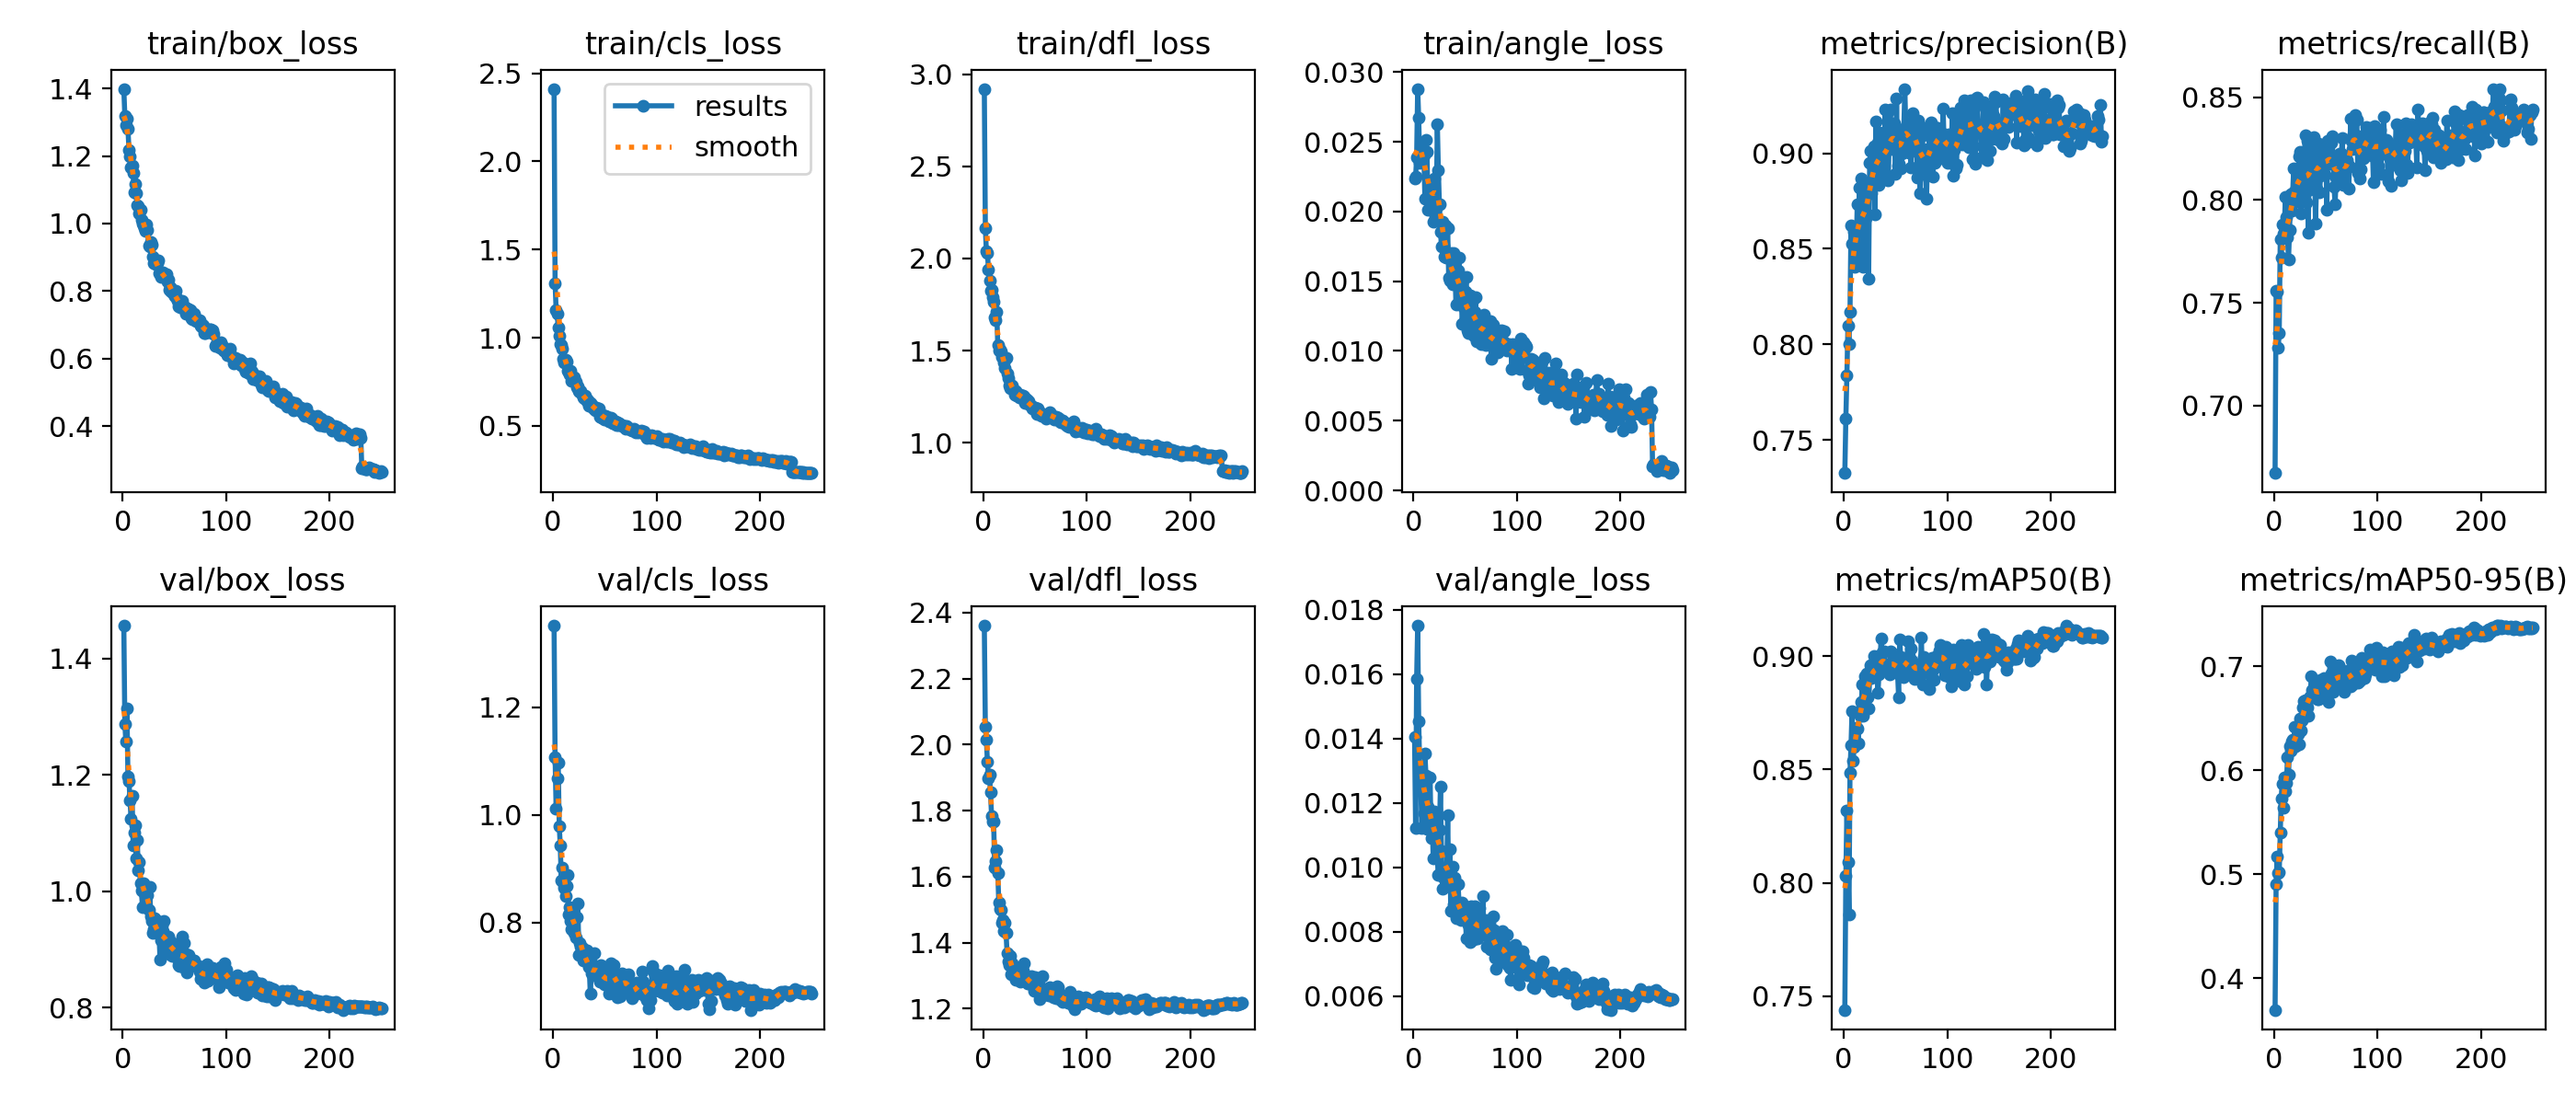

Data behind this chart, as committed beside it:
epoch, time, train/box_loss, train/cls_loss, train/dfl_loss, train/angle_loss, metrics/precision(B), metrics/recall(B), metrics/mAP50(B), metrics/mAP50-95(B), val/box_loss, val/cls_loss, val/dfl_loss, val/angle_loss, lr/pg0, lr/pg1, lr/pg2
1, 26.22, 1.399, 2.412, 2.921, 0.02236, 0.7327, 0.6672, 0.744, 0.3696, 1.457, 1.352, 2.36, 0.01404, 0.0006623, 0.0006623, 0.0006623
2, 48.46, 1.319, 1.309, 2.167, 0.02247, 0.7614, 0.7558, 0.8029, 0.4903, 1.288, 1.108, 2.054, 0.01122, 0.001329, 0.001329, 0.001329
3, 70.42, 1.291, 1.158, 2.038, 0.02385, 0.7838, 0.7552, 0.8317, 0.5167, 1.257, 1.011, 2.014, 0.01584, 0.001995, 0.001995, 0.001995
4, 92.34, 1.31, 1.135, 2.032, 0.02879, 0.8098, 0.7281, 0.8094, 0.5008, 1.315, 1.067, 1.948, 0.0175, 0.001999, 0.001999, 0.001999
5, 113.8, 1.281, 1.059, 1.942, 0.0267, 0.8003, 0.7353, 0.7862, 0.5016, 1.198, 1.097, 1.899, 0.01453, 0.001999, 0.001999, 0.001999
6, 135, 1.217, 1.013, 1.882, 0.02347, 0.8169, 0.7809, 0.8487, 0.5398, 1.19, 0.9796, 1.908, 0.01305, 0.001998, 0.001998, 0.001998
7, 156.2, 1.199, 0.966, 1.827, 0.02369, 0.8622, 0.7718, 0.8609, 0.573, 1.156, 0.9433, 1.855, 0.01249, 0.001997, 0.001997, 0.001997
8, 177.7, 1.165, 0.9587, 1.83, 0.02447, 0.8527, 0.788, 0.8758, 0.5873, 1.125, 0.8773, 1.784, 0.01123, 0.001996, 0.001996, 0.001996
9, 198.9, 1.173, 0.9364, 1.792, 0.02388, 0.8532, 0.7834, 0.8538, 0.5634, 1.165, 0.9024, 1.767, 0.01256, 0.001995, 0.001995, 0.001995
10, 220.1, 1.15, 0.8819, 1.764, 0.02405, 0.8587, 0.7871, 0.86, 0.5929, 1.079, 0.875, 1.767, 0.01167, 0.001994, 0.001994, 0.001994
11, 241.2, 1.093, 0.859, 1.68, 0.02094, 0.8406, 0.8017, 0.8624, 0.5801, 1.101, 0.8646, 1.627, 0.01353, 0.001992, 0.001992, 0.001992
12, 262.3, 1.117, 0.8765, 1.665, 0.02512, 0.8482, 0.7916, 0.8686, 0.588, 1.114, 0.8491, 1.646, 0.01285, 0.001991, 0.001991, 0.001991
13, 283.5, 1.089, 0.8657, 1.71, 0.0243, 0.8735, 0.7819, 0.8679, 0.6121, 1.057, 0.8671, 1.68, 0.01118, 0.001989, 0.001989, 0.001989
14, 304.7, 1.055, 0.8155, 1.531, 0.02015, 0.8572, 0.7711, 0.8617, 0.5954, 1.089, 0.8885, 1.612, 0.01187, 0.001987, 0.001987, 0.001987
15, 325.9, 1.052, 0.808, 1.503, 0.02106, 0.8818, 0.7855, 0.8756, 0.6235, 1.036, 0.8141, 1.521, 0.0114, 0.001985, 0.001985, 0.001985
16, 347.3, 1.029, 0.7933, 1.505, 0.0209, 0.8448, 0.8028, 0.8739, 0.6188, 1.05, 0.8292, 1.503, 0.0128, 0.001982, 0.001982, 0.001982
17, 369.1, 1.041, 0.8113, 1.496, 0.02201, 0.887, 0.7947, 0.88, 0.6277, 1.015, 0.8021, 1.5, 0.01089, 0.00198, 0.00198, 0.00198
18, 391, 1.01, 0.7565, 1.465, 0.02148, 0.8685, 0.8034, 0.8876, 0.6292, 1.001, 0.788, 1.46, 0.01148, 0.001978, 0.001978, 0.001978
19, 412.5, 1.001, 0.7696, 1.464, 0.01929, 0.8406, 0.8152, 0.8735, 0.6219, 0.9724, 0.8167, 1.467, 0.01028, 0.001975, 0.001975, 0.001975
20, 434.2, 0.9944, 0.7751, 1.435, 0.02237, 0.8821, 0.8044, 0.8913, 0.642, 1.014, 0.7804, 1.434, 0.01174, 0.001972, 0.001972, 0.001972
21, 456.2, 0.9861, 0.7502, 1.403, 0.01969, 0.8659, 0.8002, 0.8821, 0.6228, 1.005, 0.8115, 1.459, 0.01149, 0.001969, 0.001969, 0.001969
22, 476.8, 0.9789, 0.7483, 1.46, 0.02028, 0.8845, 0.8081, 0.8922, 0.6406, 0.9929, 0.7712, 1.429, 0.01106, 0.001966, 0.001966, 0.001966
23, 499, 0.996, 0.7202, 1.373, 0.02627, 0.8808, 0.7993, 0.8818, 0.6341, 1.002, 0.8092, 1.368, 0.01035, 0.001962, 0.001962, 0.001962
24, 521.1, 0.9817, 0.7259, 1.352, 0.02294, 0.8344, 0.8213, 0.8768, 0.6252, 0.9936, 0.8344, 1.342, 0.00977, 0.001959, 0.001959, 0.001959
25, 543.1, 0.9341, 0.6964, 1.312, 0.02049, 0.8949, 0.8234, 0.8913, 0.6492, 0.9687, 0.739, 1.332, 0.01115, 0.001955, 0.001955, 0.001955
26, 565, 0.9313, 0.691, 1.295, 0.01856, 0.9011, 0.7934, 0.896, 0.6384, 1.008, 0.7609, 1.359, 0.01249, 0.001952, 0.001952, 0.001952
27, 587, 0.9462, 0.6963, 1.31, 0.01749, 0.8789, 0.8173, 0.8905, 0.6477, 0.9569, 0.7543, 1.305, 0.01051, 0.001948, 0.001948, 0.001948
28, 609.1, 0.9384, 0.6749, 1.311, 0.01926, 0.8945, 0.8071, 0.8924, 0.66, 0.9489, 0.7531, 1.338, 0.00933, 0.001944, 0.001944, 0.001944
29, 631, 0.9007, 0.6642, 1.292, 0.01754, 0.9038, 0.8078, 0.9002, 0.6662, 0.9285, 0.7293, 1.315, 0.00967, 0.001939, 0.001939, 0.001939
30, 653.1, 0.8832, 0.654, 1.259, 0.01677, 0.8679, 0.8315, 0.8959, 0.6673, 0.9344, 0.731, 1.315, 0.00983, 0.001935, 0.001935, 0.001935
31, 675.3, 0.8897, 0.6736, 1.28, 0.01902, 0.9167, 0.7988, 0.8955, 0.6627, 0.9539, 0.7352, 1.288, 0.00978, 0.00193, 0.00193, 0.00193
32, 697.5, 0.8812, 0.6577, 1.258, 0.01669, 0.8851, 0.8286, 0.8936, 0.6601, 0.9334, 0.7389, 1.299, 0.00964, 0.001926, 0.001926, 0.001926
33, 719.6, 0.8833, 0.6388, 1.265, 0.01878, 0.9054, 0.7839, 0.8836, 0.6521, 0.9496, 0.7485, 1.292, 0.01161, 0.001921, 0.001921, 0.001921
34, 741.6, 0.8901, 0.648, 1.262, 0.01523, 0.8832, 0.8157, 0.892, 0.6691, 0.9386, 0.726, 1.299, 0.00953, 0.001916, 0.001916, 0.001916
35, 763.8, 0.853, 0.6132, 1.248, 0.01504, 0.9108, 0.805, 0.8959, 0.6705, 0.9295, 0.7163, 1.309, 0.01057, 0.001911, 0.001911, 0.001911
36, 786.2, 0.8517, 0.6295, 1.262, 0.01702, 0.8949, 0.829, 0.9079, 0.6907, 0.8826, 0.668, 1.28, 0.00865, 0.001906, 0.001906, 0.001906
37, 808.7, 0.8431, 0.6179, 1.25, 0.01495, 0.9033, 0.8177, 0.9015, 0.6774, 0.9155, 0.7052, 1.302, 0.00864, 0.0019, 0.0019, 0.0019
38, 830.8, 0.8527, 0.6159, 1.255, 0.0148, 0.8886, 0.8305, 0.8956, 0.6736, 0.9413, 0.7155, 1.315, 0.01002, 0.001895, 0.001895, 0.001895
39, 853.2, 0.8546, 0.6006, 1.249, 0.01704, 0.8891, 0.828, 0.902, 0.6816, 0.9322, 0.7012, 1.336, 0.00884, 0.001889, 0.001889, 0.001889
40, 875.3, 0.8478, 0.5989, 1.216, 0.0161, 0.9231, 0.7885, 0.8958, 0.675, 0.9494, 0.7436, 1.299, 0.00967, 0.001883, 0.001883, 0.001883
41, 897.5, 0.8384, 0.5898, 1.231, 0.01331, 0.9066, 0.8055, 0.8957, 0.6822, 0.8963, 0.7102, 1.291, 0.00842, 0.001878, 0.001878, 0.001878
42, 919.1, 0.8498, 0.6067, 1.236, 0.0155, 0.8881, 0.8244, 0.8934, 0.668, 0.9085, 0.7092, 1.291, 0.00861, 0.001871, 0.001871, 0.001871
43, 941.2, 0.8273, 0.5972, 1.214, 0.0158, 0.8859, 0.8274, 0.8955, 0.6683, 0.9144, 0.7037, 1.277, 0.00948, 0.001865, 0.001865, 0.001865
44, 962.5, 0.8328, 0.6006, 1.227, 0.01668, 0.9113, 0.8039, 0.8921, 0.6695, 0.9225, 0.7149, 1.278, 0.00888, 0.001859, 0.001859, 0.001859
45, 983.9, 0.8041, 0.5541, 1.206, 0.01398, 0.9231, 0.8116, 0.902, 0.687, 0.8917, 0.6898, 1.277, 0.00841, 0.001852, 0.001852, 0.001852
46, 1006, 0.8128, 0.5544, 1.203, 0.01475, 0.9023, 0.8228, 0.8973, 0.6729, 0.9141, 0.7198, 1.298, 0.00835, 0.001846, 0.001846, 0.001846
47, 1028, 0.7977, 0.5467, 1.184, 0.01197, 0.9065, 0.8241, 0.893, 0.6703, 0.9075, 0.7055, 1.278, 0.00891, 0.001839, 0.001839, 0.001839
48, 1050, 0.8, 0.56, 1.193, 0.01322, 0.9153, 0.8259, 0.9009, 0.6884, 0.8885, 0.7034, 1.267, 0.0085, 0.001832, 0.001832, 0.001832
49, 1071, 0.7904, 0.5427, 1.193, 0.01374, 0.9156, 0.8121, 0.8985, 0.6798, 0.8943, 0.6879, 1.255, 0.00846, 0.001825, 0.001825, 0.001825
50, 1092, 0.7838, 0.5351, 1.19, 0.01424, 0.8891, 0.8259, 0.8937, 0.6741, 0.9007, 0.6849, 1.296, 0.00855, 0.001818, 0.001818, 0.001818
51, 1113, 0.8019, 0.5554, 1.188, 0.01529, 0.9288, 0.7952, 0.8972, 0.6736, 0.9085, 0.7145, 1.269, 0.00778, 0.001811, 0.001811, 0.001811
52, 1134, 0.7781, 0.5513, 1.158, 0.01149, 0.8935, 0.829, 0.8923, 0.6734, 0.9102, 0.6912, 1.269, 0.00836, 0.001804, 0.001804, 0.001804
53, 1156, 0.7718, 0.5349, 1.188, 0.01129, 0.8945, 0.8223, 0.8817, 0.6658, 0.8846, 0.6949, 1.25, 0.00822, 0.001796, 0.001796, 0.001796
54, 1177, 0.755, 0.5241, 1.164, 0.01267, 0.912, 0.8176, 0.9075, 0.7048, 0.8729, 0.6675, 1.228, 0.00875, 0.001788, 0.001788, 0.001788
55, 1198, 0.7617, 0.5281, 1.159, 0.01402, 0.8919, 0.828, 0.8997, 0.6928, 0.8714, 0.6818, 1.253, 0.00767, 0.001781, 0.001781, 0.001781
56, 1219, 0.7518, 0.5448, 1.147, 0.0125, 0.8998, 0.831, 0.8945, 0.6932, 0.8864, 0.7231, 1.243, 0.0088, 0.001773, 0.001773, 0.001773
57, 1240, 0.7718, 0.5403, 1.157, 0.01367, 0.9041, 0.8209, 0.8933, 0.6757, 0.9224, 0.7122, 1.298, 0.0084, 0.001765, 0.001765, 0.001765
58, 1263, 0.7498, 0.5158, 1.15, 0.01108, 0.913, 0.8065, 0.8906, 0.6935, 0.8693, 0.7099, 1.244, 0.00775, 0.001757, 0.001757, 0.001757
59, 1283, 0.7537, 0.5132, 1.148, 0.01277, 0.9337, 0.7977, 0.8941, 0.6791, 0.911, 0.7209, 1.256, 0.00878, 0.001748, 0.001748, 0.001748
60, 1305, 0.7529, 0.5279, 1.15, 0.01386, 0.9109, 0.8111, 0.894, 0.6872, 0.8833, 0.6913, 1.26, 0.00859, 0.00174, 0.00174, 0.00174
... 190 more rows
